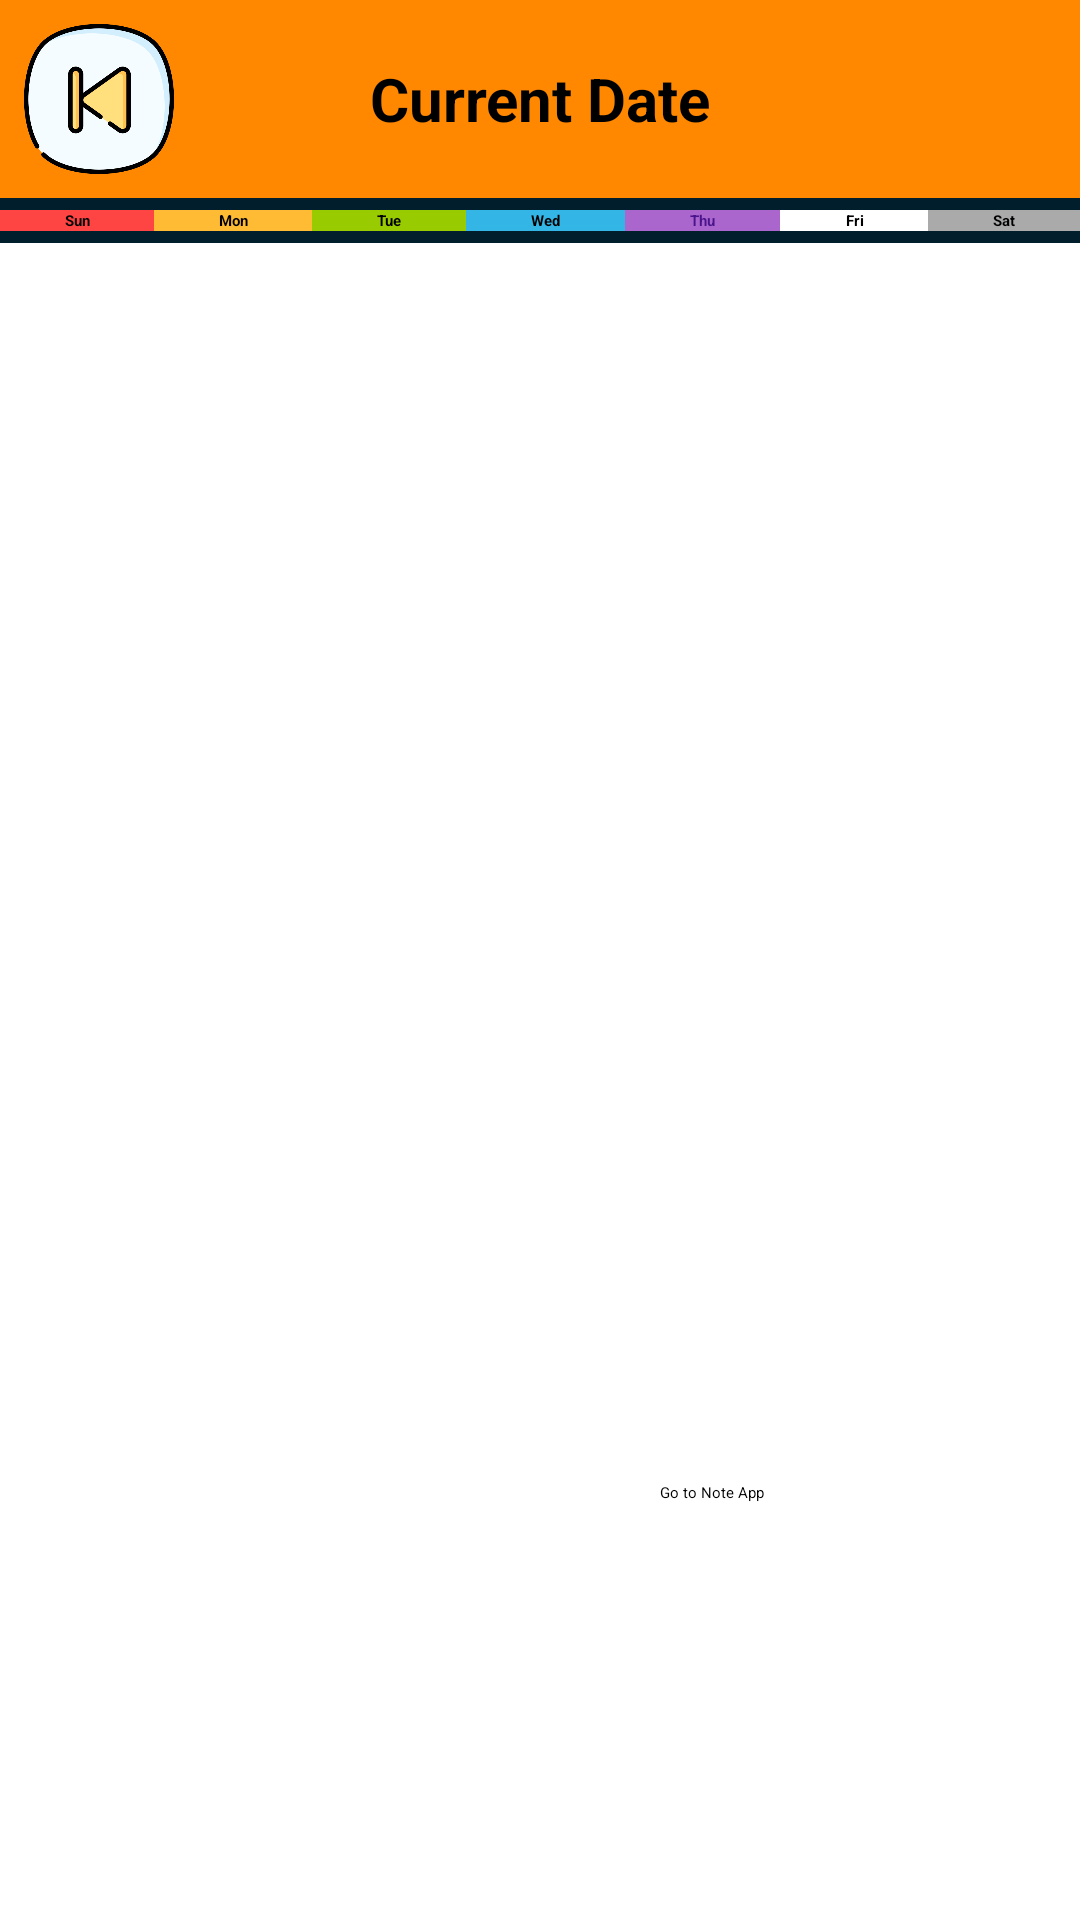

Produce the Android XML layout that renders to this screen, including the resource entries it uses.
<!-- AndroidManifest.xml: application theme Theme.NoteApp -->
<!-- res/layout/calendar_layout.xml -->
<?xml version="1.0" encoding="utf-8"?>
<LinearLayout xmlns:android="http://schemas.android.com/apk/res/android"
    android:layout_width="match_parent"
    android:layout_height="match_parent"
    android:id="@+id/activity_custom_calendar"
    android:orientation="vertical">
    <LinearLayout
        android:layout_width="match_parent"
        android:layout_height="wrap_content"
        android:orientation="horizontal"
        android:padding="8dp"
        android:paddingBottom="8dp"
        android:background="@android:color/holo_orange_dark"
        android:gravity="center">
        <ImageButton
            android:layout_width="50dp"
            android:layout_height="50dp"
            android:id="@+id/previousBtn"
            android:background="@mipmap/previous"
            android:contentDescription="@string/previous_date" />
        <TextView
            android:id="@+id/currentDate"
            android:layout_width="0dp"
            android:layout_height="wrap_content"
            android:gravity="center"
            android:text="@string/current_date"
            android:textStyle="bold"
            android:textSize="20sp"
            android:layout_weight="3"/>
        <ImageButton
            android:layout_width="50dp"
            android:layout_height="50dp"
            android:id="@+id/nextBtn"
            android:background="@mipmap/next"
            android:contentDescription="@string/next_date" />
    </LinearLayout>

    <LinearLayout
        android:layout_width="match_parent"
        android:layout_height="wrap_content"
        android:orientation="horizontal"
        android:paddingTop="4dp"
        android:paddingBottom="4dp"
        android:background="@color/material_dynamic_primary10">

        <TextView
            android:layout_width="wrap_content"
            android:layout_height="wrap_content"
            android:gravity="center"
            android:text="@string/sun"
            android:background="@android:color/holo_red_light"
            android:layout_weight="1"
            android:textStyle="bold" />

        <TextView
            android:layout_width="wrap_content"
            android:layout_height="wrap_content"
            android:gravity="center"
            android:text="@string/mon"
            android:background="@android:color/holo_orange_light"
            android:layout_weight="1"
            android:textStyle="bold" />

        <TextView
            android:layout_width="wrap_content"
            android:layout_height="wrap_content"
            android:gravity="center"
            android:text="@string/tue"
            android:background="@android:color/holo_green_light"
            android:layout_weight="1"
            android:textStyle="bold" />

        <TextView
            android:layout_width="wrap_content"
            android:layout_height="wrap_content"
            android:gravity="center"
            android:text="@string/wed"
            android:background="@android:color/holo_blue_light"
            android:layout_weight="1"
            android:textStyle="bold" />

        <TextView
            android:layout_width="wrap_content"
            android:layout_height="wrap_content"
            android:layout_weight="1"
            android:background="@android:color/holo_purple"
            android:gravity="center"
            android:text="@string/thu"
            android:textColor="#4A148C"
            android:textStyle="bold" />

        <TextView
            android:layout_width="wrap_content"
            android:layout_height="wrap_content"
            android:gravity="center"
            android:text="@string/fri"
            android:background="@android:color/white"
            android:layout_weight="1"
            android:textStyle="bold" />

        <TextView
            android:layout_width="wrap_content"
            android:layout_height="wrap_content"
            android:gravity="center"
            android:text="@string/sat"
            android:background="@android:color/darker_gray"
            android:layout_weight="1"
            android:textStyle="bold" />
    </LinearLayout>

    <GridView
        android:id="@+id/gridView"
        android:layout_width="match_parent"
        android:layout_height="403dp"
        android:numColumns="7" />
    <Button android:layout_width="wrap_content"
        android:layout_height="wrap_content"
        android:text="Go to Note App"
        android:id="@+id/idNoteApp"
        android:width="120dp"
        android:layout_marginTop="10dp"
        android:layout_gravity="right"
        android:layout_marginRight="20dp"/>

</LinearLayout>
<!-- resources referenced by this layout -->
<resources>
  <!-- mipmap previous: png bitmap (mipmap-xxhdpi, 36882 bytes) -->
  <string name="current_date">Current Date</string>
  <string name="fri">Fri</string>
  <string name="mon">Mon</string>
  <string name="next_date">Next Date</string>
  <string name="previous_date">Previous Date</string>
  <string name="sat">Sat</string>
  <string name="sun">Sun</string>
  <string name="thu">Thu</string>
  <string name="tue">Tue</string>
  <string name="wed">Wed</string>
</resources>
